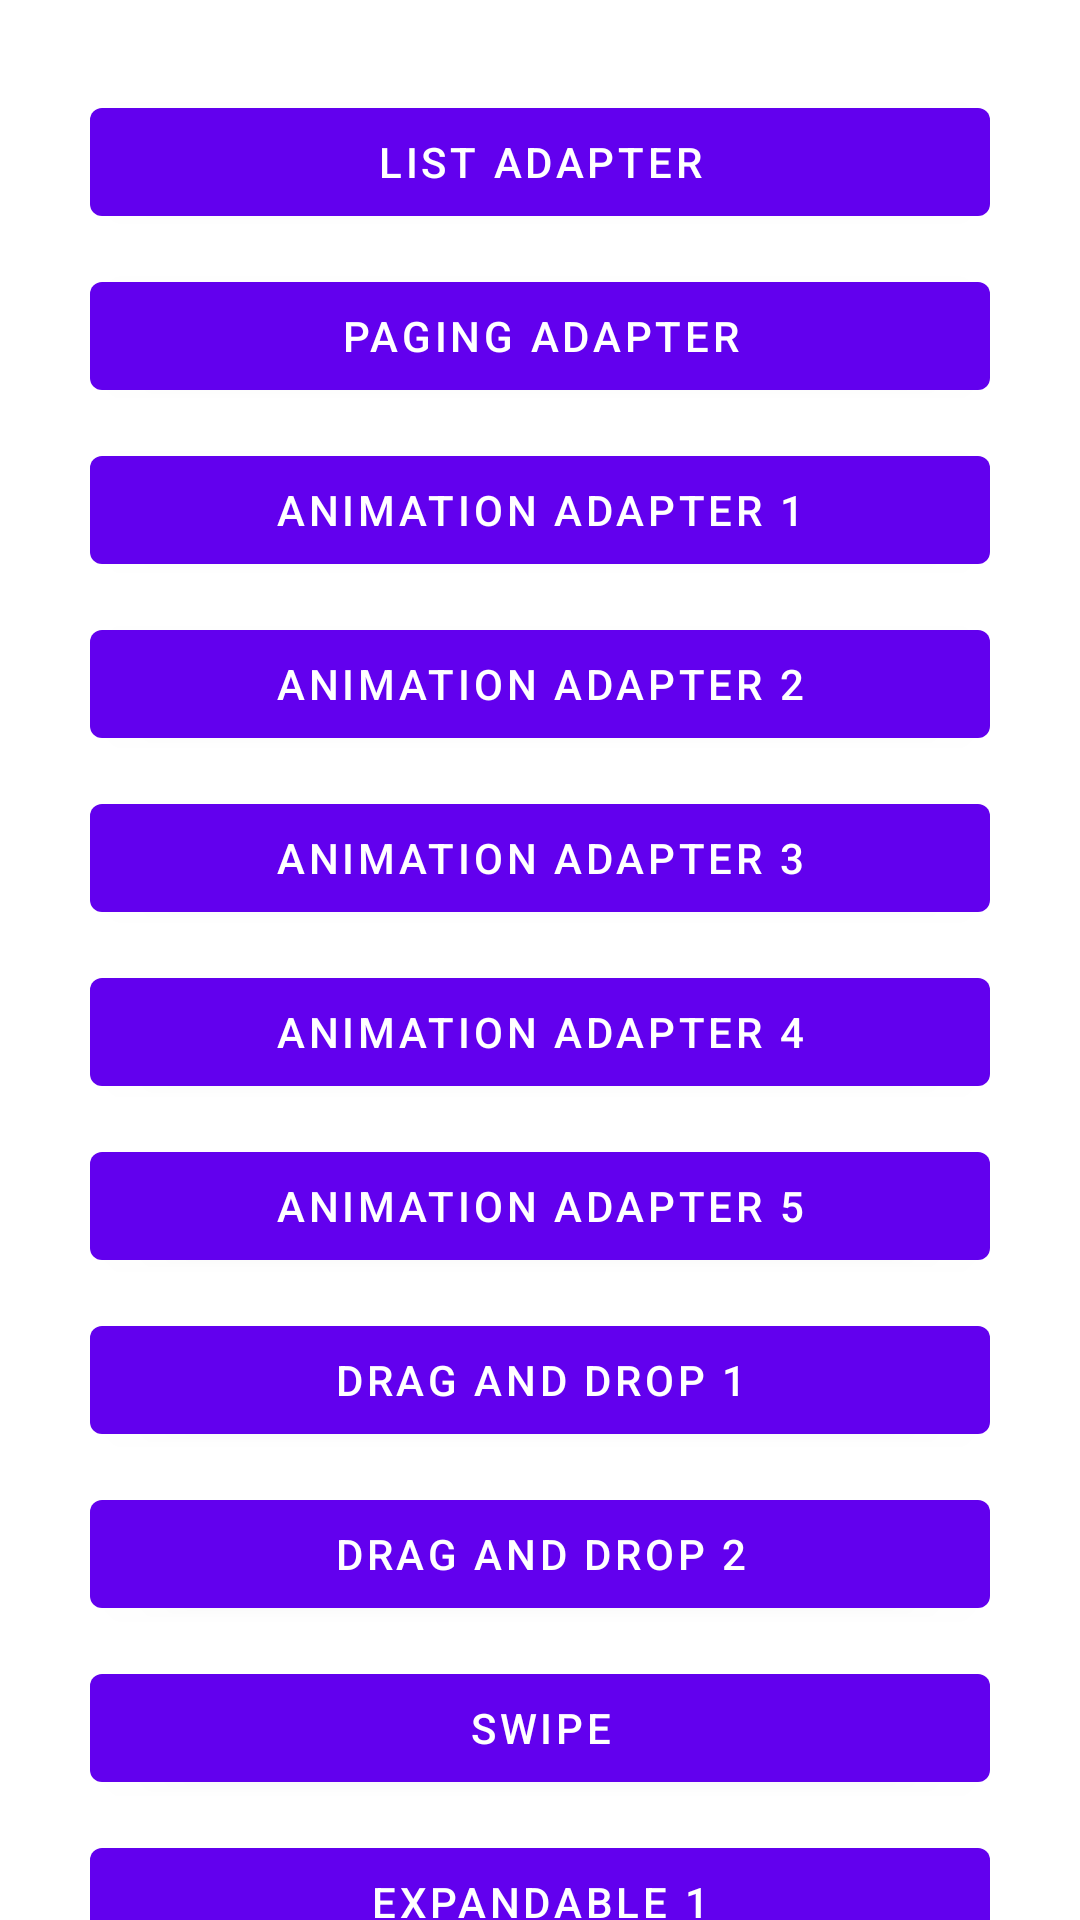

Reconstruct the res/layout file that produces this screen, plus the resources it refers to.
<!-- AndroidManifest.xml: application theme Theme.AdapterRecyclerView -->
<!-- res/layout/activity_main.xml -->
<?xml version="1.0" encoding="utf-8"?>
<androidx.appcompat.widget.LinearLayoutCompat xmlns:android="http://schemas.android.com/apk/res/android"
    android:layout_width="match_parent"
    android:layout_height="match_parent"
    android:layout_gravity="center"
    android:gravity="center"
    android:orientation="vertical">

    <androidx.core.widget.NestedScrollView
        android:layout_width="match_parent"
        android:layout_height="match_parent">

        <androidx.appcompat.widget.LinearLayoutCompat
            android:layout_width="match_parent"
            android:layout_height="match_parent"
            android:orientation="vertical"
            android:padding="30dp">

            <com.google.android.material.button.MaterialButton
                android:id="@+id/btn_list_adapter"
                android:layout_width="match_parent"
                android:layout_height="wrap_content"
                android:text="list adapter" />

            <com.google.android.material.button.MaterialButton
                android:id="@+id/btn_paging_adapter"
                android:layout_width="match_parent"
                android:layout_height="wrap_content"
                android:layout_marginTop="10dp"
                android:text="paging adapter" />

            <com.google.android.material.button.MaterialButton
                android:id="@+id/btn_animation_adapter_1"
                android:layout_width="match_parent"
                android:layout_height="wrap_content"
                android:layout_marginTop="10dp"
                android:text="animation adapter 1" />

            <com.google.android.material.button.MaterialButton
                android:id="@+id/btn_animation_adapter_2"
                android:layout_width="match_parent"
                android:layout_height="wrap_content"
                android:layout_marginTop="10dp"
                android:text="animation adapter 2" />

            <com.google.android.material.button.MaterialButton
                android:id="@+id/btn_animation_adapter_3"
                android:layout_width="match_parent"
                android:layout_height="wrap_content"
                android:layout_marginTop="10dp"
                android:text="animation adapter 3" />

            <com.google.android.material.button.MaterialButton
                android:id="@+id/btn_animation_adapter_4"
                android:layout_width="match_parent"
                android:layout_height="wrap_content"
                android:layout_marginTop="10dp"
                android:text="animation adapter 4" />

            <com.google.android.material.button.MaterialButton
                android:id="@+id/btn_animation_adapter_5"
                android:layout_width="match_parent"
                android:layout_height="wrap_content"
                android:layout_marginTop="10dp"
                android:text="animation adapter 5" />

            <com.google.android.material.button.MaterialButton
                android:id="@+id/btn_drag_and_drop_1"
                android:layout_width="match_parent"
                android:layout_height="wrap_content"
                android:layout_marginTop="10dp"
                android:text="drag and drop 1" />

            <com.google.android.material.button.MaterialButton
                android:id="@+id/btn_drag_and_drop_2"
                android:layout_width="match_parent"
                android:layout_height="wrap_content"
                android:layout_marginTop="10dp"
                android:text="drag and drop 2" />

            <com.google.android.material.button.MaterialButton
                android:id="@+id/btn_swipe_1"
                android:layout_width="match_parent"
                android:layout_height="wrap_content"
                android:layout_marginTop="10dp"
                android:text="Swipe" />

            <com.google.android.material.button.MaterialButton
                android:id="@+id/btn_expandable_1"
                android:layout_width="match_parent"
                android:layout_height="wrap_content"
                android:layout_marginTop="10dp"
                android:text="Expandable 1" />

            <com.google.android.material.button.MaterialButton
                android:id="@+id/btn_expandable_2"
                android:layout_width="match_parent"
                android:layout_height="wrap_content"
                android:layout_marginTop="10dp"
                android:text="Expandable 2" />

        </androidx.appcompat.widget.LinearLayoutCompat>

    </androidx.core.widget.NestedScrollView>

</androidx.appcompat.widget.LinearLayoutCompat>
<!-- resources referenced by this layout -->
<resources>
  <style name="Theme.AdapterRecyclerView" parent="Theme.MaterialComponents.DayNight.DarkActionBar">
          
          <item name="colorPrimary">@color/purple_500</item>
          <item name="colorPrimaryVariant">@color/purple_700</item>
          <item name="colorOnPrimary">@color/white</item>
          
          <item name="colorSecondary">@color/teal_200</item>
          <item name="colorSecondaryVariant">@color/teal_700</item>
          <item name="colorOnSecondary">@color/black</item>
          
          <item name="android:statusBarColor" tools:targetApi="l">?attr/colorPrimaryVariant</item>
          
      </style>
  <color name="purple_500">#FF6200EE</color>
  <color name="purple_700">#FF3700B3</color>
  <color name="white">#FFFFFFFF</color>
  <color name="teal_200">#FF03DAC5</color>
  <color name="teal_700">#FF018786</color>
  <color name="black">#FF000000</color>
</resources>
